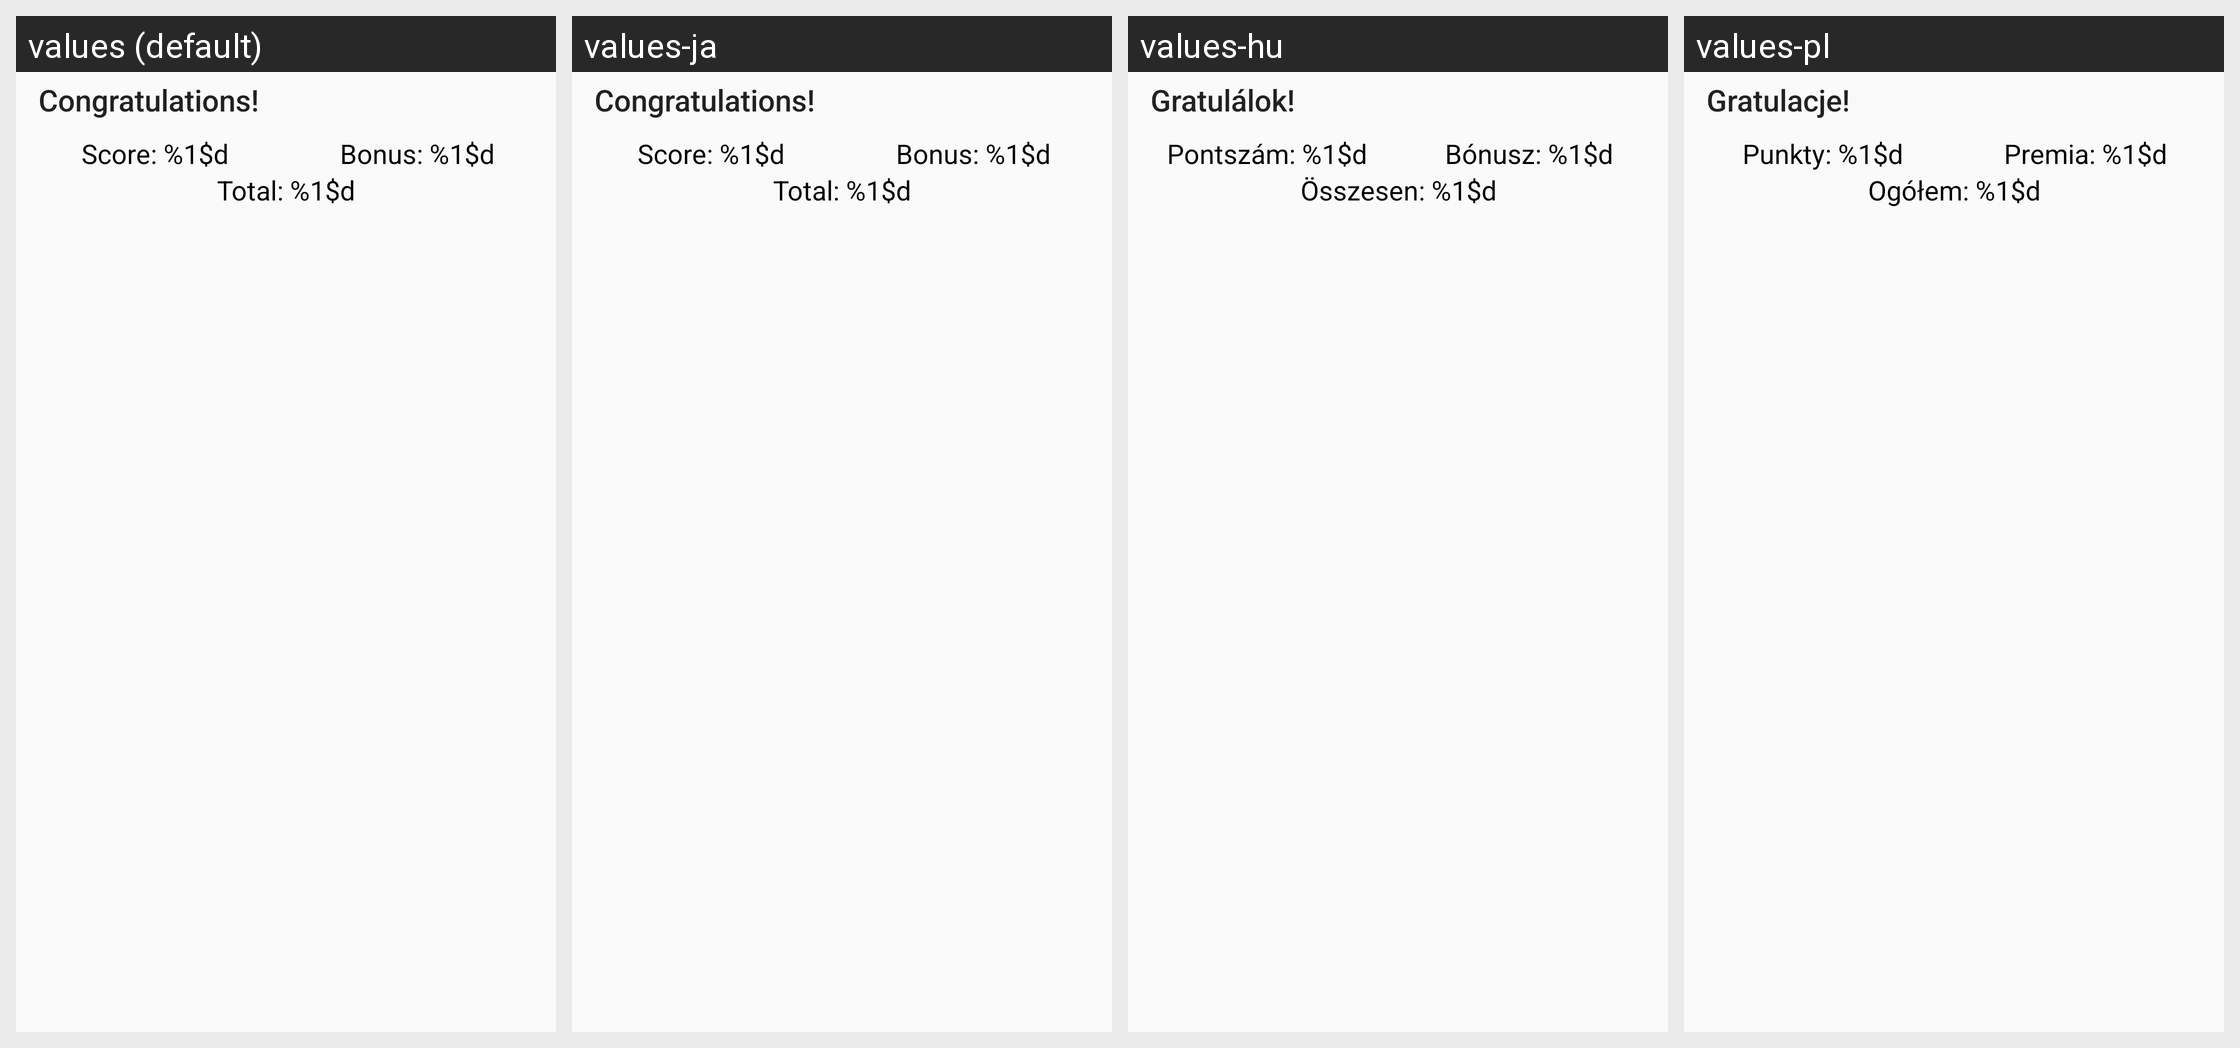

Strings drawn on this Android screen and how each of the app's shown locales translates them:
Android screen res/layout/qhh_styles_moves.xml rendered under 4 locales, left to right: values (default), values-ja, values-hu, values-pl. Device: Nexus 5 (rendered at 1080×1920; each locale shown at half size, 540×960, under a caption strip naming it); theme preferenceInformation.
Other locales in the repository, not shown: values-de, values-eo, values-es, values-fi, values-fr, values-it, values-nb, values-pt, values-pt-rBR, values-tr, values-uk.
Strings drawn on this screen, with the default value and each locale's value (text and hints the layout hard-codes, and strings that could not be matched under every locale, appear in the picture but are not listed):

centerBase
  values: Congratulations!
  values-ja: Congratulations!  [not translated; the default value is used]
  values-hu: Gratulálok!
  values-pl: Gratulacje!

activtyChangerMoving
  values: Score: %1$d
  values-ja: Score: %1$d  [not translated; the default value is used]
  values-hu: Pontszám: %1$d
  values-pl: Punkty: %1$d

sessionHeaderImage
  values: Bonus: %1$d
  values-ja: Bonus: %1$d  [not translated; the default value is used]
  values-hu: Bónusz: %1$d
  values-pl: Premia: %1$d

volumeSpiderTabs
  values: Total: %1$d
  values-ja: Total: %1$d  [not translated; the default value is used]
  values-hu: Összesen: %1$d
  values-pl: Ogółem: %1$d
